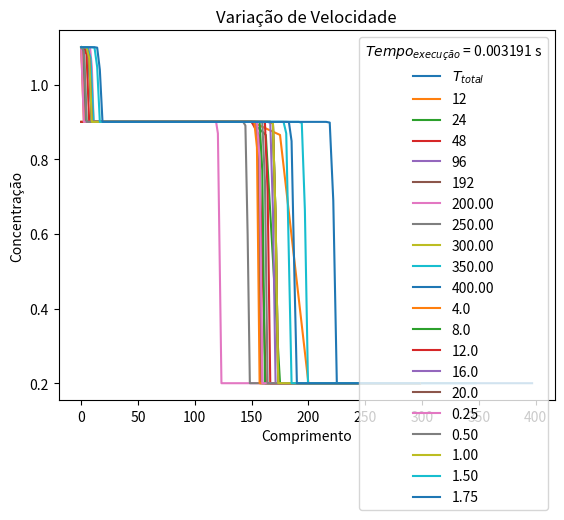

This figure's Python source:

# ░██████╗██╗░░░██╗██████╗░███████╗██████╗░██████╗░███████╗███████╗
# ██╔════╝██║░░░██║██╔══██╗██╔════╝██╔══██╗██╔══██╗██╔════╝██╔════╝
# ╚█████╗░██║░░░██║██████╔╝█████╗░░██████╔╝██████╦╝█████╗░░█████╗░░
# ░╚═══██╗██║░░░██║██╔═══╝░██╔══╝░░██╔══██╗██╔══██╗██╔══╝░░██╔══╝░░
# ██████╔╝╚██████╔╝██║░░░░░███████╗██║░░██║██████╦╝███████╗███████╗
# ╚═════╝░░╚═════╝░╚═╝░░░░░╚══════╝╚═╝░░╚═╝╚═════╝░╚══════╝╚══════╝
###
### Trabalho 03 de Metodos Numericos Para Equacoes Diferenciais II
### UERJ - IPRJ - 2023.2
# [redacted]
# [redacted]
###
### Lembre-se de instalar o matplotlib (pip install matplotlib ou pip3 install matplotlib)
###


import numpy as np
import matplotlib.pyplot as plt
from datetime import datetime

def superBee(comprimento, numeroVolumes, t_inicial, t_final, velocidade, ca, cb, cc):
    tempoDeInicio = datetime.now()
    DeltaX = comprimento / numeroVolumes
    DeltaT = 0.95* DeltaX/ (velocidade)
    tempo = np.arange(t_inicial, t_final, DeltaT)
    espaco = np.arange(0, comprimento, DeltaX)
    Q = np.zeros(numeroVolumes)
    Qfinal = np.zeros(numeroVolumes)

   
    for i in range(numeroVolumes):
        if espaco[i] <= comprimento / 2:
            Q[i] = ca
        else:
            Q[i] = cb

    for n in range(len(tempo)):
        QnMaisUm = np.copy(Q)  
        for i in range(1,numeroVolumes-1):
            if tempo[n] >= t_final / 2:
                QnMaisUm[0] = cc 

            denominador_max = Q[i + 1] - Q[i]
            denominador_min = Q[i] - Q[i - 1]
            C = (velocidade*DeltaT)/DeltaX

            # evitar divisão por zero
            if denominador_max == 0 or denominador_min == 0:
                psiMaisMeio = 0.0
                psiMenosMeio = 0.0
            else:
                psiMaisMeio = max(0 , min(1, 2*((Q[i]-Q[i-1])/(Q[i+1]-Q[i]))), min(2, ((Q[i]-Q[i-1])/(Q[i+1]-Q[i]))))
                psiMenosMeio = max(0, min(1, 2*((Q[i-1]-Q[i-2])/(Q[i]-Q[i-1]))), min(2, ((Q[i-1]-Q[i-2])/(Q[i]-Q[i-1]))))
            

            
            if i == 0:
                Qaux = Q[i] - (C  * (Q[i] - (2 * ca - Q[i])))
            elif i==1: 
                Qaux = Q[i] - (C  * (Q[i] - Q[i-1]))
            elif(i == numeroVolumes - 1): 
                Qaux = Q[i] - (C  * (Q[i] - Q[i-1]))
            else: 
                Qaux = Q[i] - (C  * (Q[i] - Q[i-1])) - (C/2)*(1-C)*(psiMaisMeio*(Q[i+1] - Q[i]) - psiMenosMeio*(Q[i]-Q[i-1]))

            QnMaisUm[i] = Qaux

        Q = np.copy(QnMaisUm)  
        Qfinal = np.copy(QnMaisUm)

        tempoDeFim = datetime.now()

    tempoDeExecucao = (tempoDeFim - tempoDeInicio).total_seconds() 

    return espaco, Qfinal, tempoDeExecucao


def plotaGrafico(comprimento,  numeroVolumes, tInicial, tFinal, velocidade,ca, cb, cc):
    volume, dados, tempoDeExecucao = superBee(comprimento,  numeroVolumes, tInicial, tFinal, velocidade,ca, cb, cc)
    plt.title('Concentração x Comprimento')
    plt.plot(volume,dados, label='$T_{total}$')
    plt.xlabel('Comprimento')
    plt.ylabel('Concentração')
    plt.legend(title = r'$t$', loc=0)
    plt.legend(title = r'$Tempo_{execução}$ = '+str(tempoDeExecucao)+" s", loc=0)

    plt.show()


def refinamentoDeMalha(comprimento, tInicial, tFinal, velocidade,ca, cb, cc):
    volumes = [12,24,48,96,192]
    for i in range(len(volumes)):
        volume, dados, tempoDeExecucao = superBee(comprimento,  volumes[i], tInicial, tFinal, velocidade,ca, cb, cc)
        plt.plot(volume,dados, label=str(volumes[i]))
        plt.legend(title = r'$Numero$ $de$ $Volumes$', loc=0)
        plt.legend(title = r'$Tempo_{execução}$ = '+str(tempoDeExecucao)+" s", loc=0)
        
    plt.title('Refinamento de malha')
    plt.xlabel('Comprimento')
    plt.ylabel('Concentração')
    plt.show()

def variacaoComprimento(numeroVolumes, tInicial, tFinal, velocidade,ca, cb, cc):
    comprimentos = [200,250,300,350,400]
    for i in range(len(comprimentos)):
        volume, dados, tempoDeExecucao = superBee(comprimentos[i],  numeroVolumes, tInicial, tFinal, velocidade, ca, cb, cc)
        plt.plot(volume,dados, label=str("%.2f" %comprimentos[i]))
        plt.legend(title = r'$L_x$', loc=0)
        plt.legend(title = r'$Tempo_{execução}$ = '+str(tempoDeExecucao)+" s", loc=0)
        
    plt.title('Variação de Comprimento')
    plt.xlabel('Comprimento')
    plt.ylabel('Concentração')
    plt.show()  


def variacaoVelocidade(comprimento,  numeroVolumes, tInicial, tFinal, ca, cb, cc,):
    velocidades = [0.25,0.5,1,1.5,1.75]
    for i in range(len(velocidades)):
        volume, dados, tempoDeExecucao = superBee(comprimento,  numeroVolumes, tInicial, tFinal, velocidades[i], ca, cb, cc)
        plt.plot(volume,dados, label=str("%.2f" %velocidades[i]))
        plt.legend(title = r'$ \overline{u}$', loc=0)
        plt.legend(title = r'$Tempo_{execução}$ = '+str(tempoDeExecucao)+" s", loc=0)
        
    plt.title('Variação de Velocidade')
    plt.xlabel('Comprimento')
    plt.ylabel('Concentração')
    plt.show()

def variacaoTempo(comprimento,  numeroVolumes, tInicial, tFinal, velocidade,ca, cb, cc, qtdComparacoes):
    passoTempo=float((tFinal-tInicial)/qtdComparacoes)
    tempos = np.arange(tInicial+passoTempo, tFinal+passoTempo, passoTempo)
    for i in range(len(tempos)):
        volume, dados, tempoDeExecucao = superBee(comprimento,  numeroVolumes, tInicial, tempos[i], velocidade, ca, cb, cc)
        plt.plot(volume,dados, label=str(tempos[i]))
        plt.legend(title = r'$T_f$', loc=0)
        plt.legend(title = r'$Tempo_{execução}$ = '+str(tempoDeExecucao)+" s", loc=0)
        
    plt.title('Variação de Tempo')
    plt.xlabel('Comprimento')
    plt.ylabel('Concentração')
    plt.show()   


plotaGrafico(comprimento=300, numeroVolumes=128,tInicial= 0,tFinal=20,velocidade=1,ca=0.9,cb= 0.2,cc= 1.1)
refinamentoDeMalha(comprimento=300, tInicial=0,tFinal= 5,velocidade=1,ca=0.9, cb=0.2, cc=1.1)
variacaoComprimento( numeroVolumes=128, tInicial=0, tFinal=20, velocidade=1, ca=0.9, cb=0.2, cc=1.1 )
variacaoTempo(comprimento=300, numeroVolumes=128, tInicial=0, tFinal=20, velocidade=1, ca=0.9, cb=0.2, cc=1.1, qtdComparacoes=5 )
variacaoVelocidade(comprimento = 300,numeroVolumes= 128,tInicial=0,tFinal=20, ca=0.9,cb= 0.2, cc=1.1)
